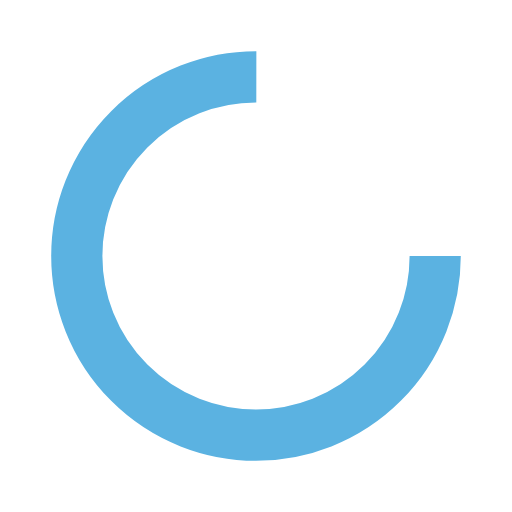
t = 0.00 s
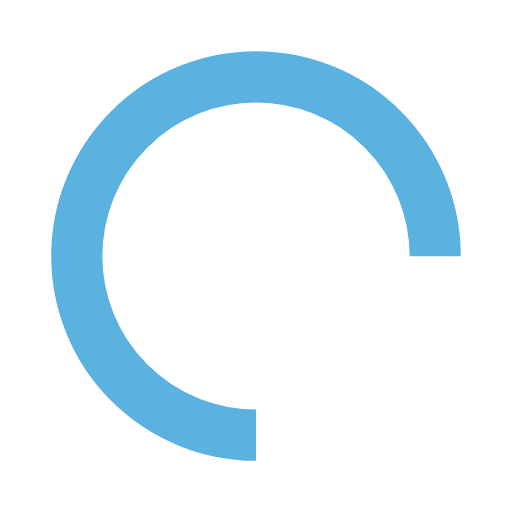
t = 0.25 s
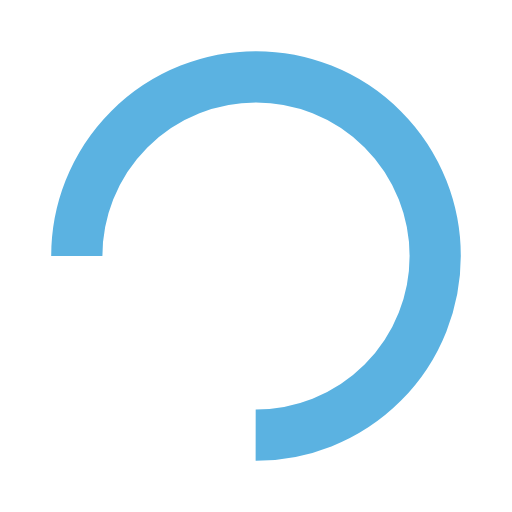
t = 0.50 s
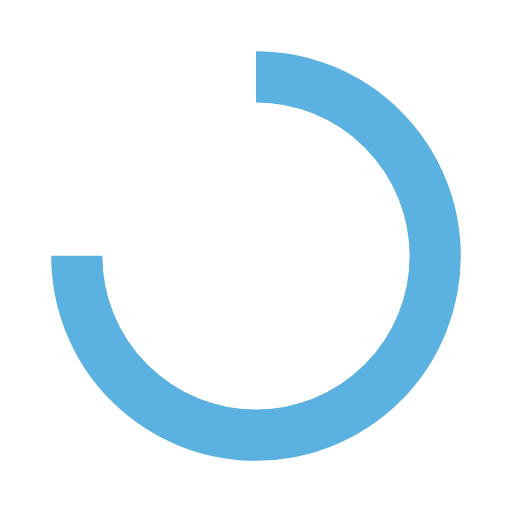
t = 0.75 s

The animated SVG that drew these frames (rendered in a browser with its animation timeline set to each time). Animation: 1 SMIL element (animateTransform=1); one cycle of 1.00 s, repeats indefinitely.

<svg xmlns="http://www.w3.org/2000/svg" viewBox="0 0 100 100" preserveAspectRatio="xMidYMid" width="200" height="200" style="shape-rendering: auto; display: block; background: transparent;" xmlns:xlink="http://www.w3.org/1999/xlink"><g><circle stroke-dasharray="164.93361431346415 56.97787143782138" r="35" stroke-width="10" stroke="#5bb2e1" fill="none" cy="50" cx="50">
  <animateTransform keyTimes="0;1" values="0 50 50;360 50 50" dur="1s" repeatCount="indefinite" type="rotate" attributeName="transform"></animateTransform>
</circle><g></g></g><!-- [ldio] generated by https://loading.io --></svg>